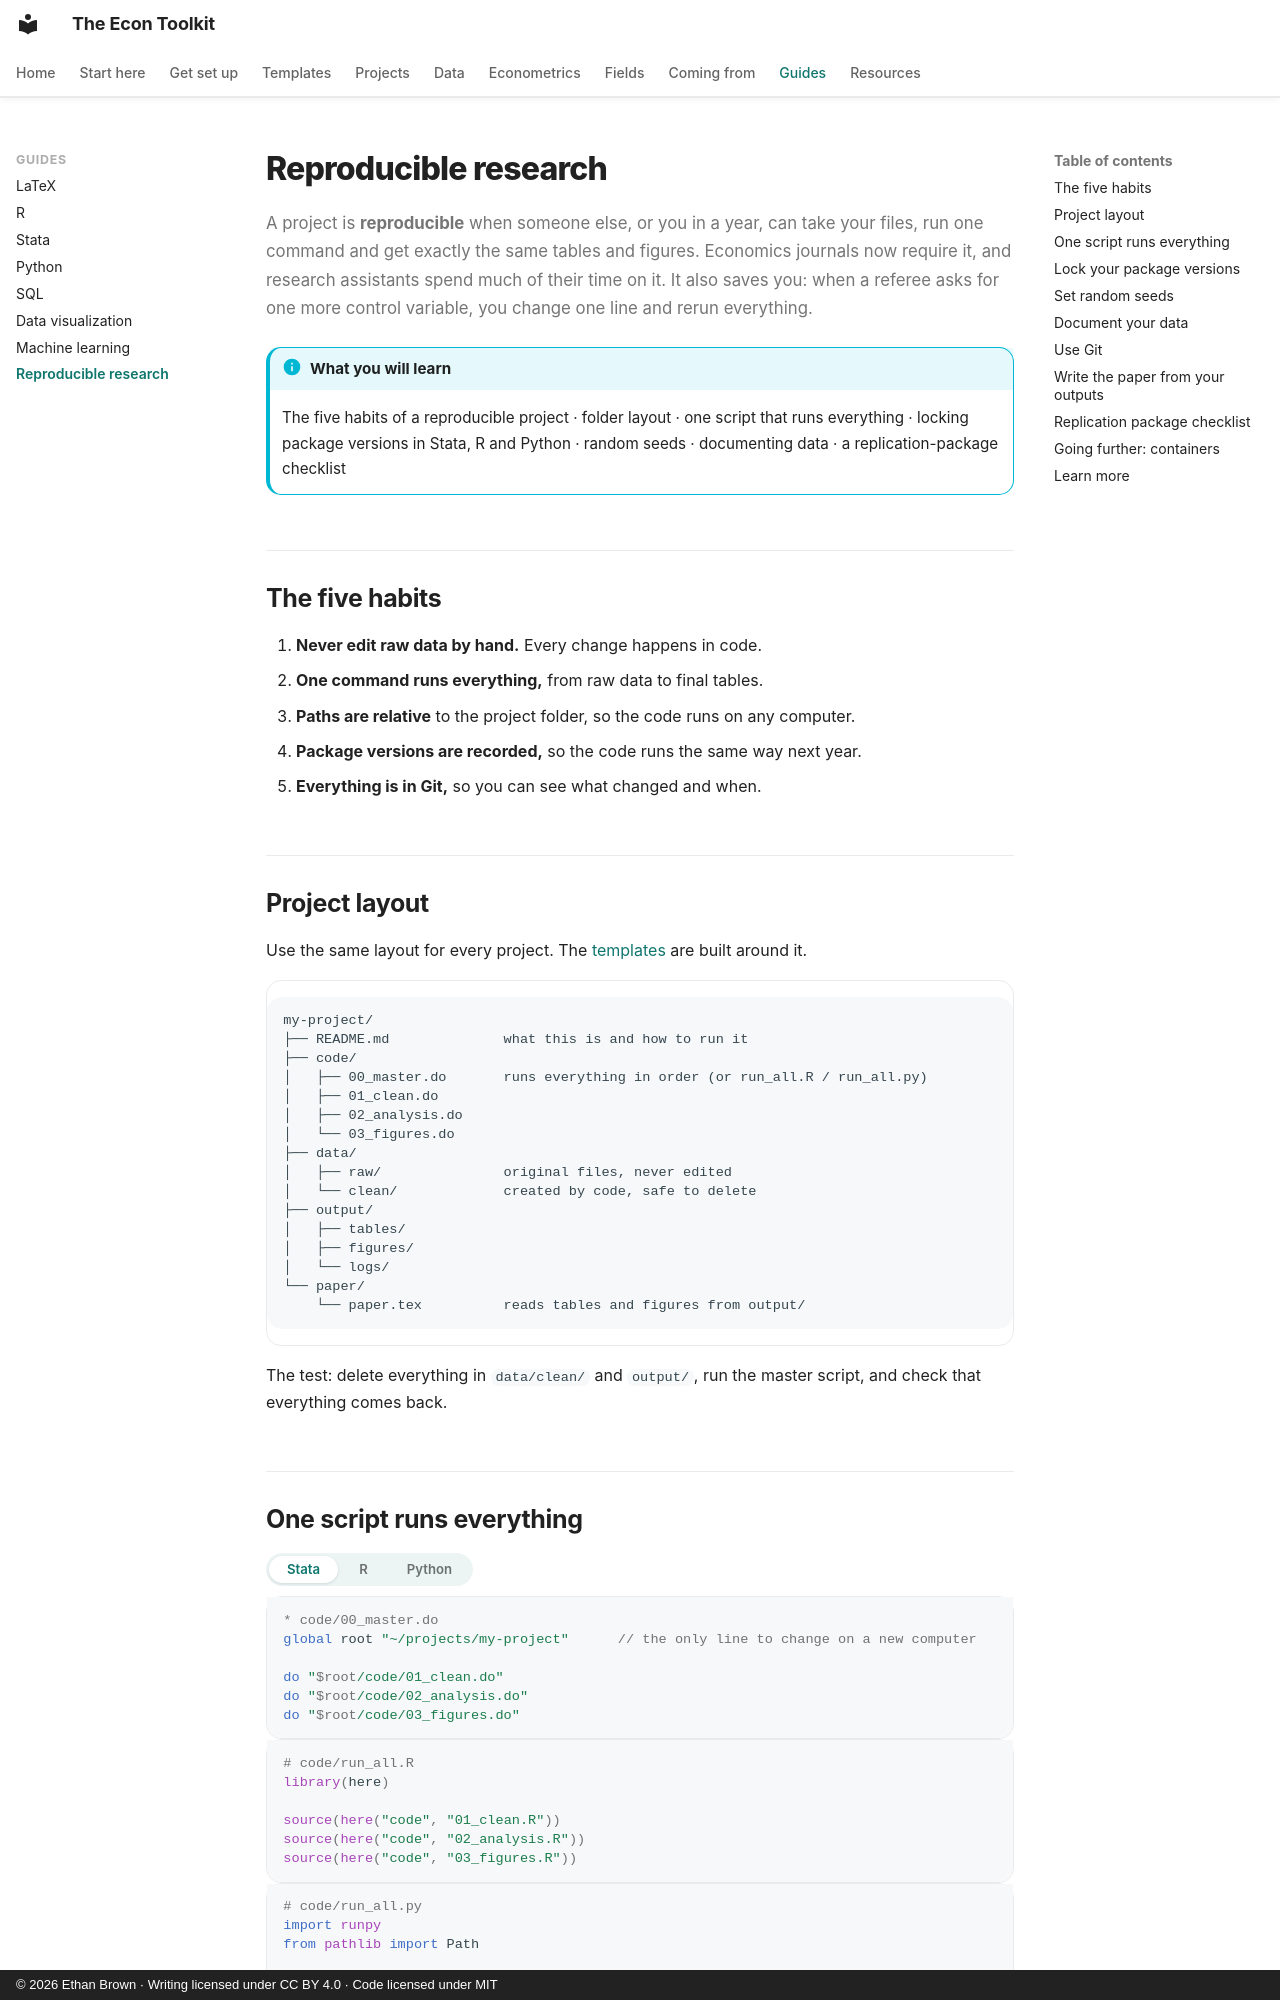

repository: ethanbrownecon/econ-toolkit · page: reproducible-research/index.html · generator: mkdocs · copyright: © 2026 Ethan Brown · Writing licensed under CC BY 4.0 · Code licensed under MIT

# Reproducible research

A project is **reproducible** when someone else, or you in a year, can take your files, run one command and get exactly the same tables and figures. Economics journals now require it, and research assistants spend much of their time on it. It also saves you: when a referee asks for one more control variable, you change one line and rerun everything.

!!! info "What you will learn"
    The five habits of a reproducible project · folder layout · one script that runs everything · locking package versions in Stata, R and Python · random seeds · documenting data · a replication-package checklist

## The five habits

1. **Never edit raw data by hand.** Every change happens in code.
2. **One command runs everything,** from raw data to final tables.
3. **Paths are relative** to the project folder, so the code runs on any computer.
4. **Package versions are recorded,** so the code runs the same way next year.
5. **Everything is in Git,** so you can see what changed and when.

## Project layout

Use the same layout for every project. The [templates](../templates/index.md) are built around it.

```text
my-project/
├── README.md              what this is and how to run it
├── code/
│   ├── 00_master.do       runs everything in order (or run_all.R / run_all.py)
│   ├── 01_clean.do
│   ├── 02_analysis.do
│   └── 03_figures.do
├── data/
│   ├── raw/               original files, never edited
│   └── clean/             created by code, safe to delete
├── output/
│   ├── tables/
│   ├── figures/
│   └── logs/
└── paper/
    └── paper.tex          reads tables and figures from output/
```

The test: delete everything in `data/clean/` and `output/`, run the master script, and check that everything comes back.
